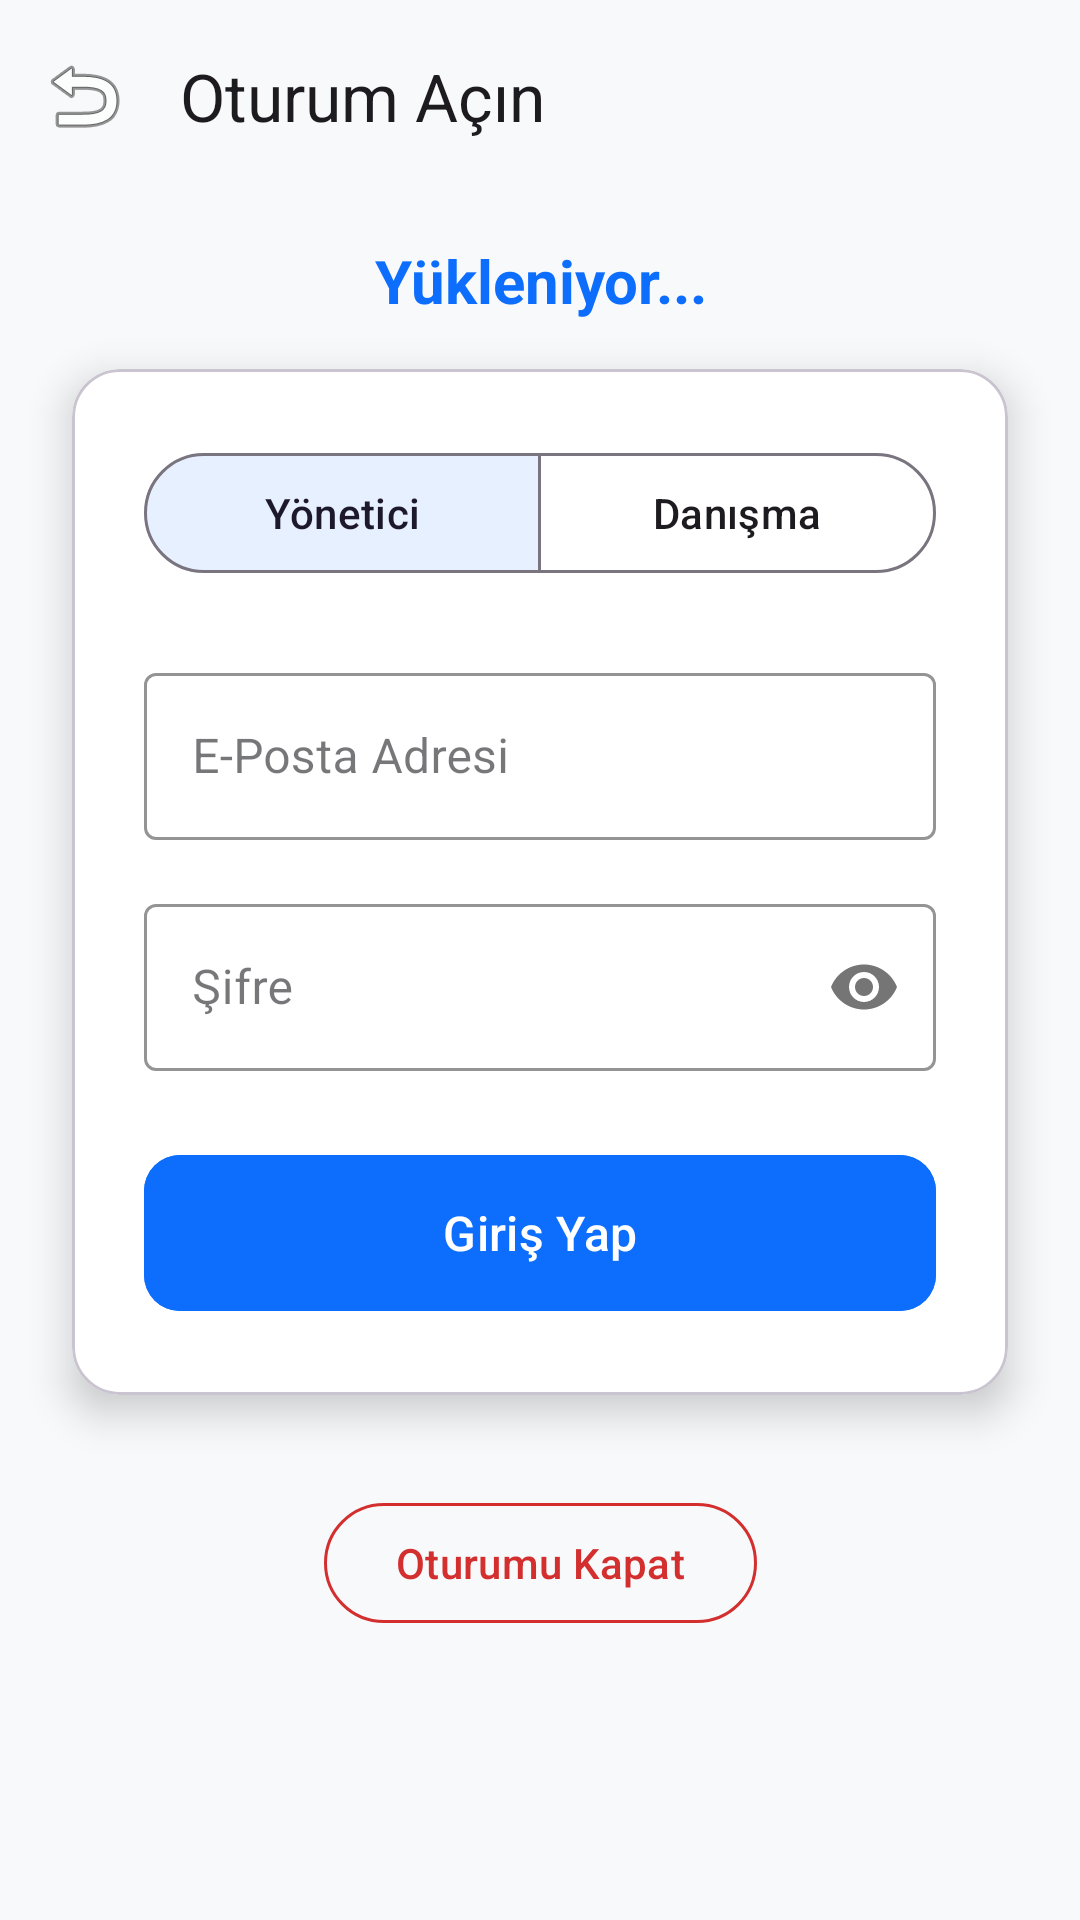

Layout XML and referenced resources for this Android screen:
<!-- AndroidManifest.xml: application theme Theme.ZiyaretciKayitSistemi -->
<!-- res/layout/fragment_login.xml -->
<?xml version="1.0" encoding="utf-8"?>
<androidx.constraintlayout.widget.ConstraintLayout xmlns:android="http://schemas.android.com/apk/res/android"
    xmlns:app="http://schemas.android.com/apk/res-auto"
    android:layout_width="match_parent"
    android:layout_height="match_parent"
    android:background="#F8F9FA"
    android:fitsSystemWindows="true">

    <com.google.android.material.appbar.MaterialToolbar
        android:id="@+id/toolbarLogin"
        android:layout_width="match_parent"
        android:layout_height="?attr/actionBarSize"
        app:title="Oturum Açın"
        app:navigationIcon="@android:drawable/ic_menu_revert"
        app:layout_constraintTop_toTopOf="parent"/>

    <TextView
        android:id="@+id/tvFirmTitle"
        android:layout_width="match_parent"
        android:layout_height="wrap_content"
        android:text="Yükleniyor..."
        android:textAlignment="center"
        android:textColor="@color/blue"
        android:textSize="20sp"
        android:textStyle="bold"
        android:layout_marginTop="16dp"
        app:layout_constraintTop_toBottomOf="@+id/toolbarLogin"
        app:layout_constraintStart_toStartOf="parent"
        app:layout_constraintEnd_toEndOf="parent"/>

    <com.google.android.material.card.MaterialCardView
        android:id="@+id/cardLogin"
        android:layout_width="match_parent"
        android:layout_height="wrap_content"
        android:layout_marginHorizontal="24dp"
        android:layout_marginTop="16dp"
        app:cardCornerRadius="16dp"
        app:cardElevation="8dp"
        app:cardBackgroundColor="#FFFFFF"
        app:layout_constraintTop_toBottomOf="@+id/tvFirmTitle"
        app:layout_constraintStart_toStartOf="parent"
        app:layout_constraintEnd_toEndOf="parent">

        <LinearLayout
            android:layout_width="match_parent"
            android:layout_height="wrap_content"
            android:orientation="vertical"
            android:padding="24dp">

            <com.google.android.material.button.MaterialButtonToggleGroup
                android:id="@+id/toggleRole"
                android:layout_width="match_parent"
                android:layout_height="wrap_content"
                android:layout_marginBottom="24dp"
                app:singleSelection="true"
                app:checkedButton="@+id/btnRoleAdmin" >

                <com.google.android.material.button.MaterialButton
                    android:id="@+id/btnRoleAdmin"
                    style="?attr/materialButtonOutlinedStyle"
                    android:layout_width="0dp"
                    android:layout_height="wrap_content"
                    android:layout_weight="1"
                    android:text="Yönetici" />

                <com.google.android.material.button.MaterialButton
                    android:id="@+id/btnRoleSecurity"
                    style="?attr/materialButtonOutlinedStyle"
                    android:layout_width="0dp"
                    android:layout_height="wrap_content"
                    android:layout_weight="1"
                    android:text="Danışma" />
            </com.google.android.material.button.MaterialButtonToggleGroup>

            <com.google.android.material.textfield.TextInputLayout
                style="@style/Widget.MaterialComponents.TextInputLayout.OutlinedBox"
                android:layout_width="match_parent"
                android:layout_height="wrap_content"
                android:layout_marginBottom="16dp"
                android:hint="E-Posta Adresi"
                app:boxStrokeColor="@color/blue"
                app:hintTextColor="@color/blue">

                <com.google.android.material.textfield.TextInputEditText
                    android:id="@+id/etEmail"
                    android:layout_width="match_parent"
                    android:layout_height="wrap_content"
                    android:inputType="textEmailAddress" />
            </com.google.android.material.textfield.TextInputLayout>

            <com.google.android.material.textfield.TextInputLayout
                style="@style/Widget.MaterialComponents.TextInputLayout.OutlinedBox"
                android:layout_width="match_parent"
                android:layout_height="wrap_content"
                android:layout_marginBottom="24dp"
                android:hint="Şifre"
                app:passwordToggleEnabled="true"
                app:boxStrokeColor="@color/blue"
                app:hintTextColor="@color/blue">

                <com.google.android.material.textfield.TextInputEditText
                    android:id="@+id/etPassword"
                    android:layout_width="match_parent"
                    android:layout_height="wrap_content"
                    android:inputType="textPassword" />
            </com.google.android.material.textfield.TextInputLayout>

            <com.google.android.material.button.MaterialButton
                android:id="@+id/btnLogin"
                android:layout_width="match_parent"
                android:layout_height="60dp"
                android:text="Giriş Yap"
                android:textSize="16sp"
                app:cornerRadius="12dp"
                android:backgroundTint="#0D6EFD"/>

        </LinearLayout>
    </com.google.android.material.card.MaterialCardView>

    <com.google.android.material.button.MaterialButton
        android:id="@+id/btnLogoutFirm"
        style="?attr/materialButtonOutlinedStyle"
        android:layout_width="wrap_content"
        android:layout_height="wrap_content"
        android:layout_marginTop="32dp"
        android:text="Oturumu Kapat"
        android:textColor="#D32F2F"
        app:strokeColor="#D32F2F"
        app:layout_constraintTop_toBottomOf="@+id/cardLogin"
        app:layout_constraintStart_toStartOf="parent"
        app:layout_constraintEnd_toEndOf="parent" />

</androidx.constraintlayout.widget.ConstraintLayout>
<!-- resources referenced by this layout -->
<resources>
  <color name="blue">#0D6EFD</color>
  <style name="Theme.ZiyaretciKayitSistemi" parent="Base.Theme.ZiyaretciKayitSistemi" />
  <style name="Base.Theme.ZiyaretciKayitSistemi" parent="Theme.Material3.DayNight.NoActionBar">
          <item name="android:statusBarColor">#E3F2FD</item>
  
          <item name="android:windowLightStatusBar">true</item>
  
          <item name="colorPrimaryContainer">@color/blue</item>
          <item name="colorSecondaryContainer">@color/ligth_blue</item>
      </style>
  <color name="ligth_blue">#E6F0FF</color>
</resources>
